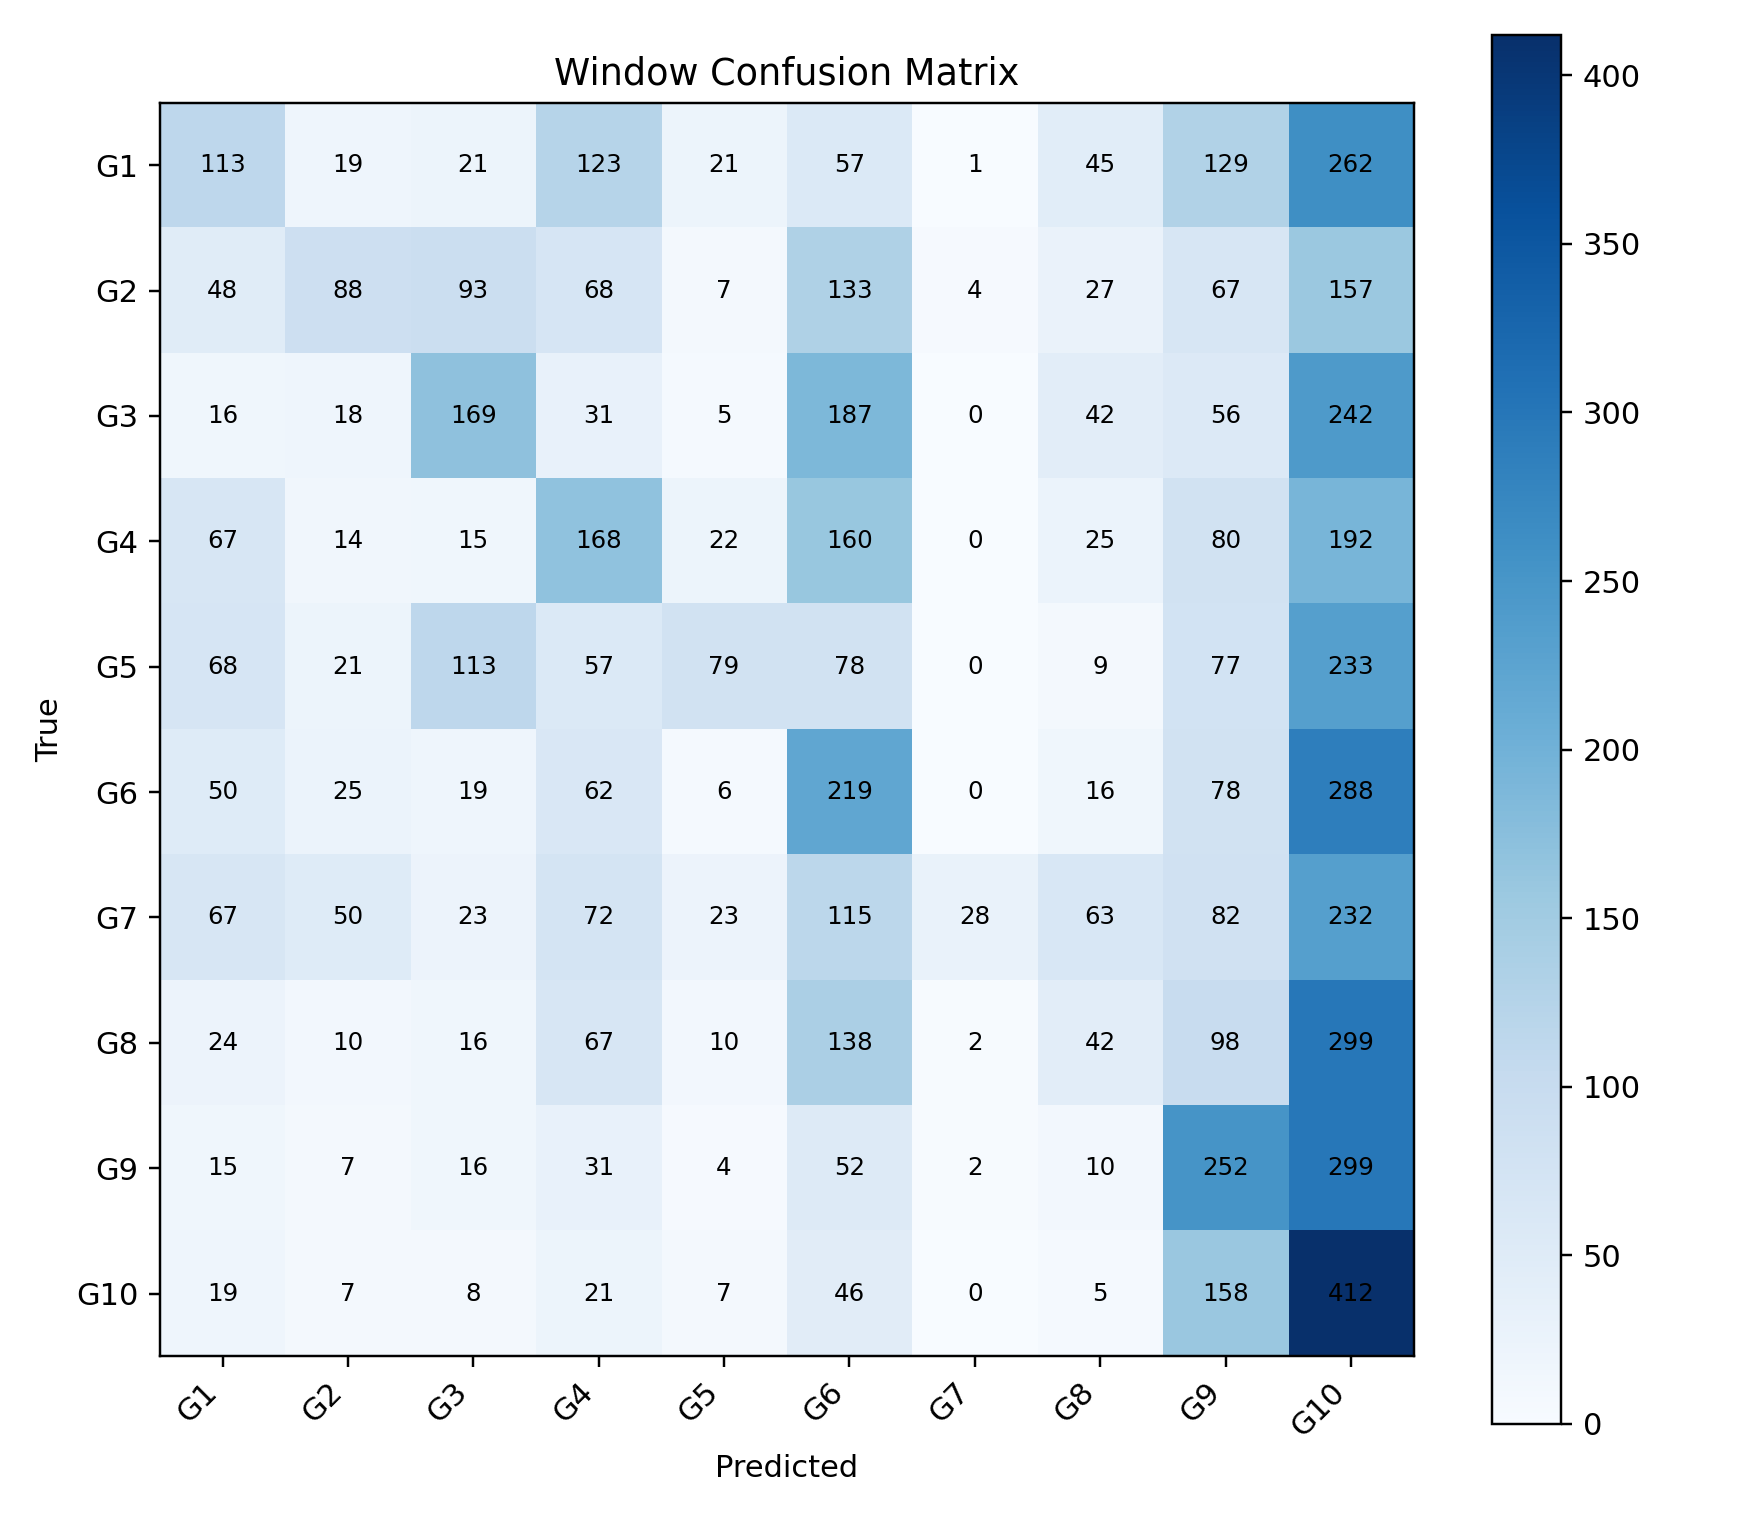

The file beside this chart, header and first rows:
, G1, G2, G3, G4, G5, G6, G7, G8, G9, G10
G1, 113, 19, 21, 123, 21, 57, 1, 45, 129, 262
G2, 48, 88, 93, 68, 7, 133, 4, 27, 67, 157
G3, 16, 18, 169, 31, 5, 187, 0, 42, 56, 242
G4, 67, 14, 15, 168, 22, 160, 0, 25, 80, 192
G5, 68, 21, 113, 57, 79, 78, 0, 9, 77, 233
G6, 50, 25, 19, 62, 6, 219, 0, 16, 78, 288
G7, 67, 50, 23, 72, 23, 115, 28, 63, 82, 232
G8, 24, 10, 16, 67, 10, 138, 2, 42, 98, 299
G9, 15, 7, 16, 31, 4, 52, 2, 10, 252, 299
G10, 19, 7, 8, 21, 7, 46, 0, 5, 158, 412
